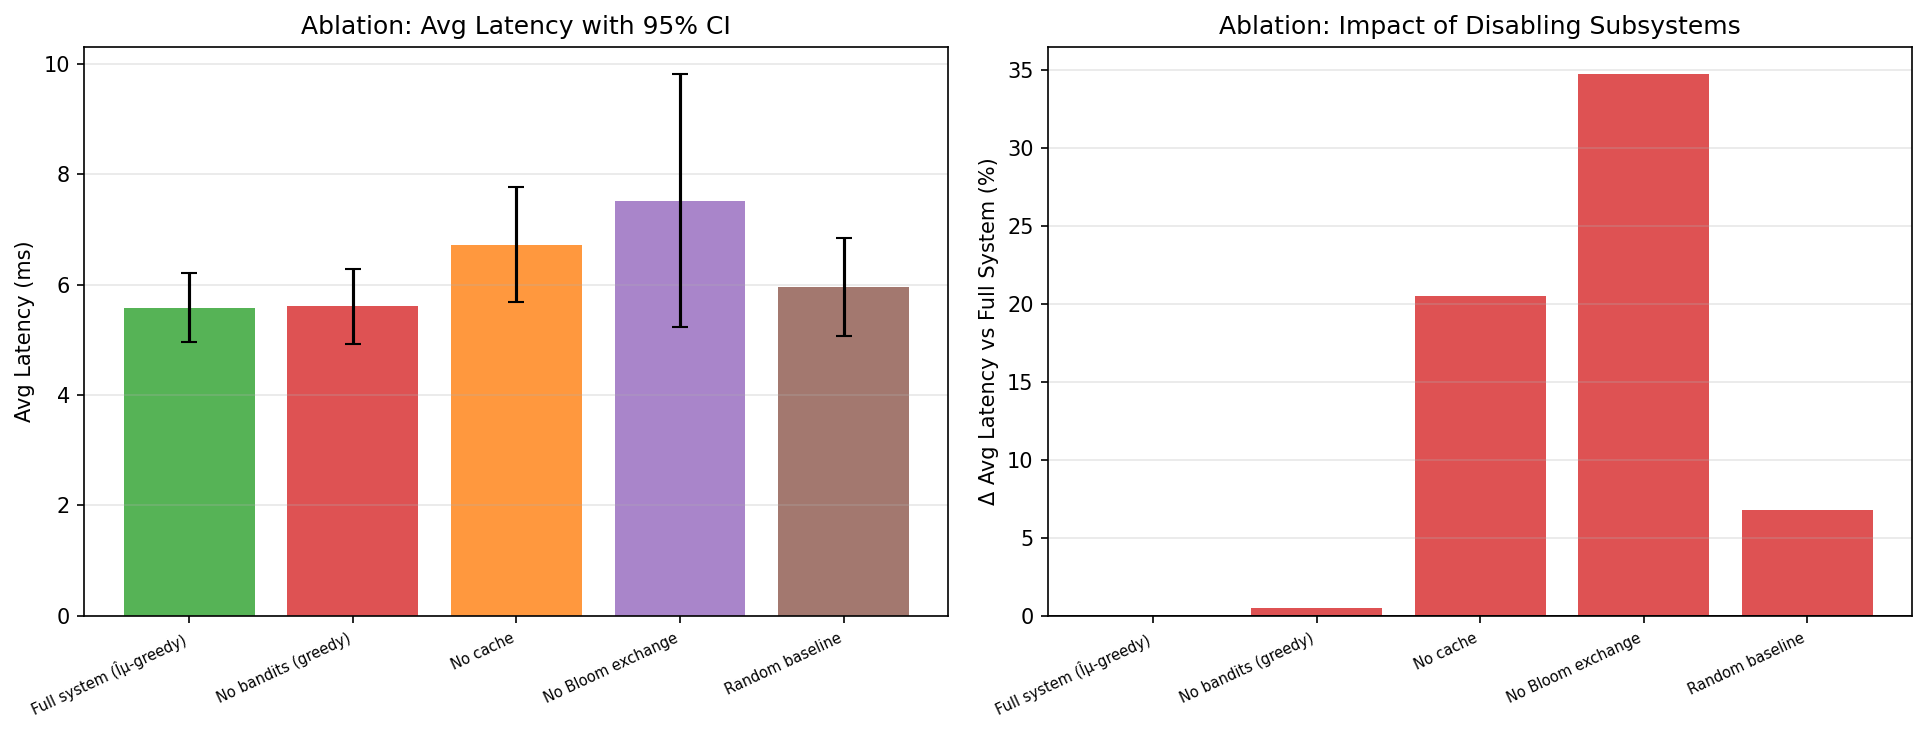

Source data for this figure (header and first rows):
configuration, avg_latency_ms, p95_latency_ms, throughput_mbs, cache_hit_ratio, availability, fairness_index, stddev_latency_ms, delta_avg_pct, ci95_lower, ci95_upper
Full system (ε-greedy), 5.58, 8.41, 168.7, 0.9900, 1, 0.8767, 0.88, 0.0, 4.95, 6.21
No bandits (greedy), 5.61, 8.74, 167.9, 0.9900, 1, 0.8686, 0.94, 0.5, 4.93, 6.28
No cache, 6.72, 11.56, 143.2, 0.1980, 1, 0.8172, 1.45, 20.5, 5.69, 7.76
No Bloom exchange, 7.52, 15.88, 139.4, 0.9900, 1, 0.7602, 3.21, 34.8, 5.23, 9.82
Random baseline, 5.96, 9.13, 160.9, 0.9900, 1, 0.8011, 1.24, 6.8, 5.07, 6.85
